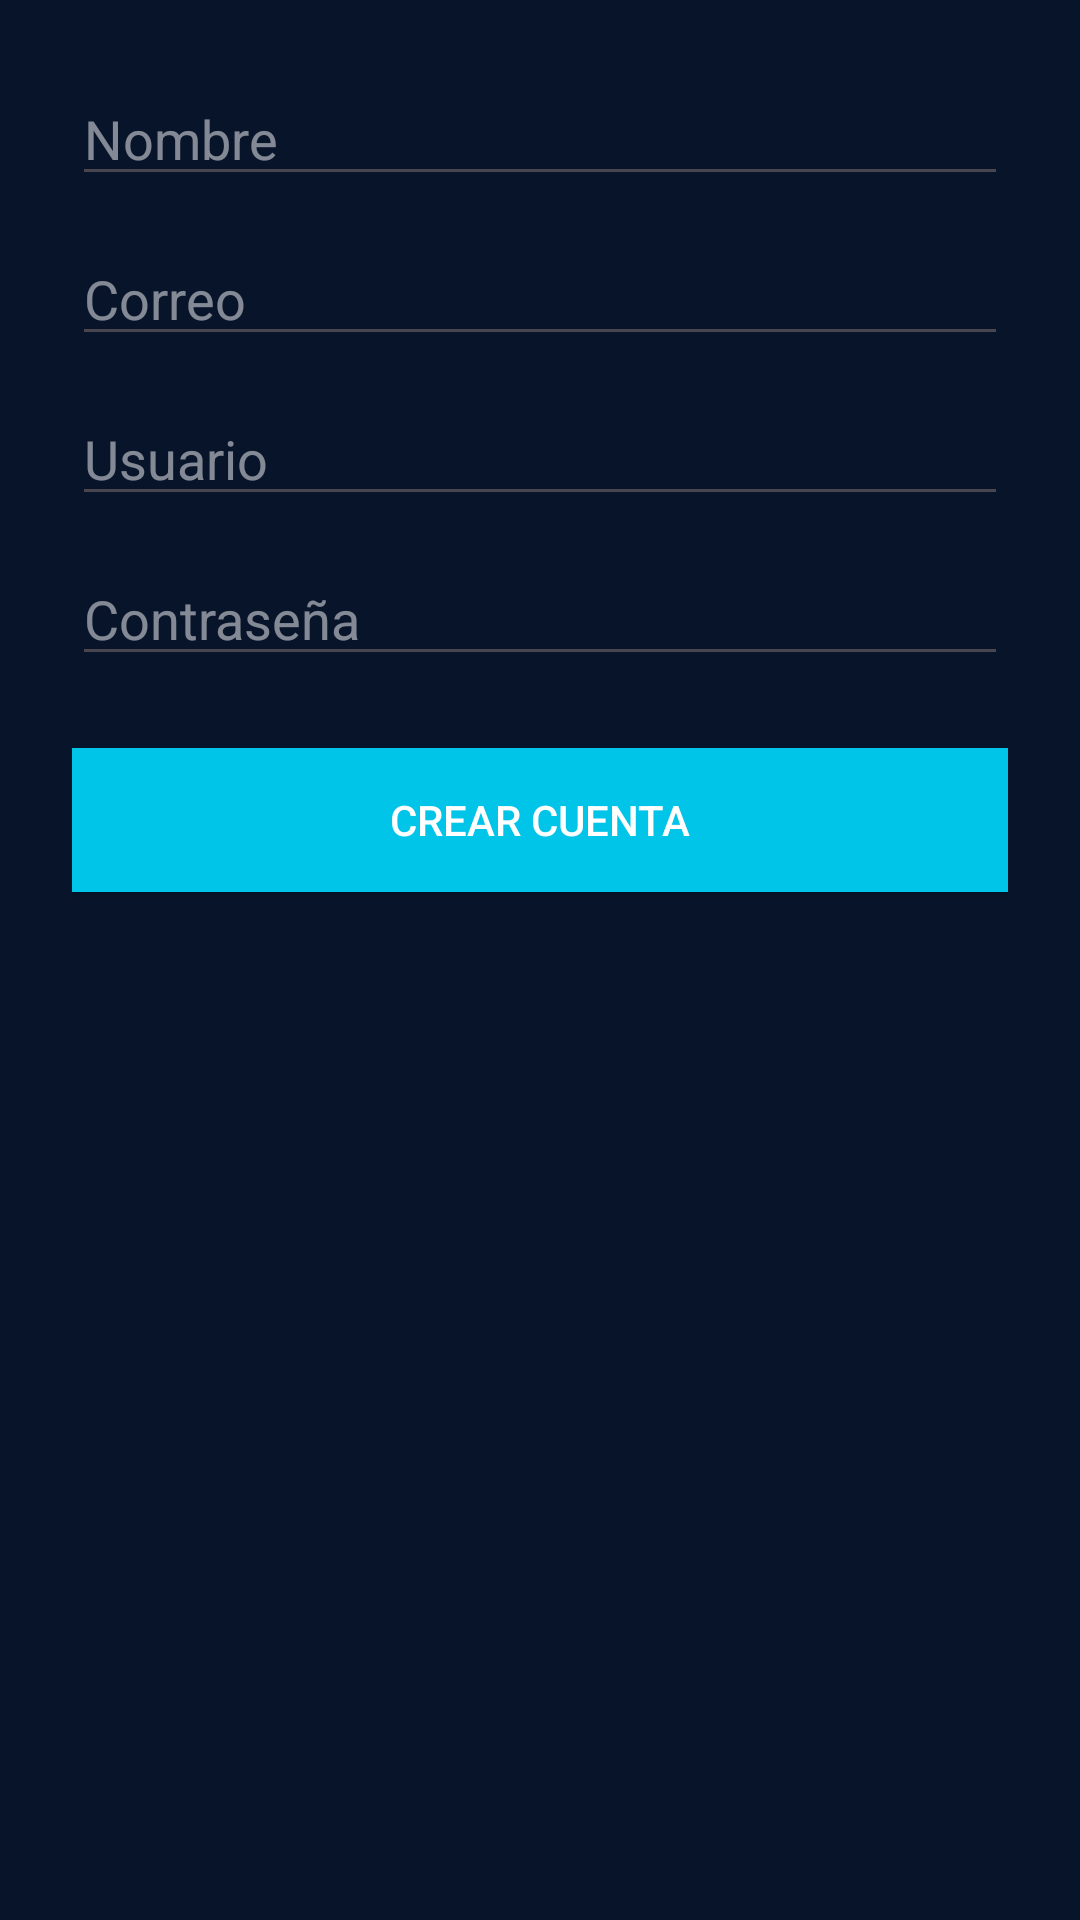

Android layout source for this screen:
<!-- AndroidManifest.xml: application theme Theme.Sensapp -->
<!-- res/layout/activity_register.xml -->
<?xml version="1.0" encoding="utf-8"?>
<LinearLayout xmlns:android="http://schemas.android.com/apk/res/android"
    android:layout_width="match_parent"
    android:layout_height="match_parent"
    android:orientation="vertical"
    android:padding="24dp"
    android:background="@color/colorBackground">

    <EditText
        android:id="@+id/userNombre"
        android:layout_width="match_parent"
        android:layout_height="wrap_content"
        android:hint="@string/nombre_register"
        android:inputType="textPersonName"
        android:textColor="@android:color/white"
        android:textColorHint="#80FFFFFF" />

    <EditText
        android:id="@+id/userEmail"
        android:layout_width="match_parent"
        android:layout_height="wrap_content"
        android:hint="@string/correo_register"
        android:inputType="textEmailAddress"
        android:layout_marginTop="12dp"
        android:textColor="@android:color/white"
        android:textColorHint="#80FFFFFF" />

    <EditText
        android:id="@+id/userUsuario"
        android:layout_width="match_parent"
        android:layout_height="wrap_content"
        android:hint="@string/usuario_register"
        android:layout_marginTop="12dp"
        android:textColor="@android:color/white"
        android:textColorHint="#80FFFFFF" />

    <EditText
        android:id="@+id/userClave"
        android:layout_width="match_parent"
        android:layout_height="wrap_content"
        android:hint="@string/contrasena"
        android:inputType="textPassword"
        android:layout_marginTop="12dp"
        android:textColor="@android:color/white"
        android:textColorHint="#80FFFFFF" />

    <Button
        android:id="@+id/userCrear"
        android:layout_width="match_parent"
        android:layout_height="wrap_content"
        android:text="@string/crear_cuenta"
        android:layout_marginTop="24dp"
        android:background="@color/colorAccent"
        android:textColor="@android:color/white" />

</LinearLayout>
<!-- resources referenced by this layout -->
<resources>
  <color name="colorAccent">#00C4E8</color>
  <color name="colorBackground">#08142A</color>
  <string name="contrasena">Contraseña</string>
  <string name="correo_register">Correo</string>
  <string name="crear_cuenta">Crear cuenta</string>
  <string name="nombre_register">Nombre</string>
  <string name="usuario_register">Usuario</string>
  <style name="Theme.Sensapp" parent="Theme.Material3.Light.NoActionBar">
          
          <item name="colorPrimary">@color/colorPrimary</item>
          <item name="colorPrimaryContainer">@color/colorPrimaryDark</item>
          <item name="colorSecondary">@color/colorAccent</item>
  
          
          <item name="android:windowBackground">@color/colorBackground</item>
  
          
          <item name="materialButtonStyle">@style/Widget.Sensapp.PrimaryButton</item>
      </style>
  <color name="colorPrimary">#00C4E8</color>
  <color name="colorPrimaryDark">#0093B3</color>
  <style name="Widget.Sensapp.PrimaryButton" parent="Widget.Material3.Button">
          <item name="android:backgroundTint">@color/colorPrimary</item>
          <item name="android:textColor">@android:color/white</item>
          <item name="android:insetLeft">0dp</item>
          <item name="android:insetRight">0dp</item>
          <item name="android:insetTop">8dp</item>
          <item name="android:insetBottom">8dp</item>
      </style>
</resources>
